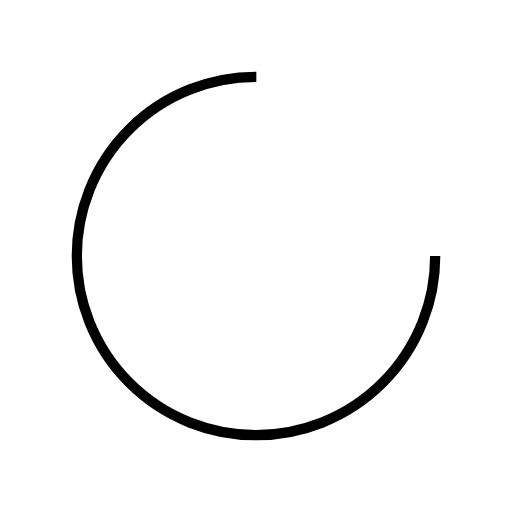
t = 0.00 s
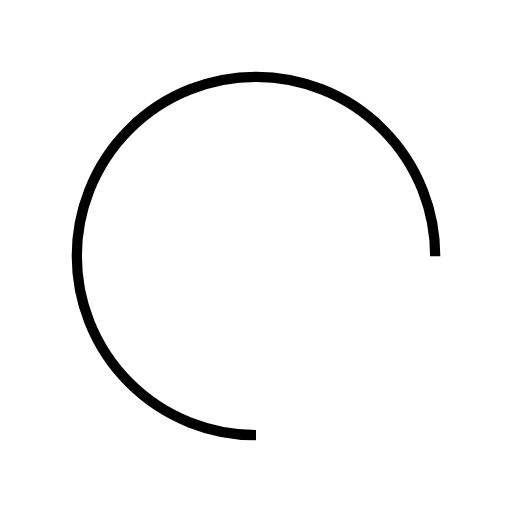
t = 0.25 s
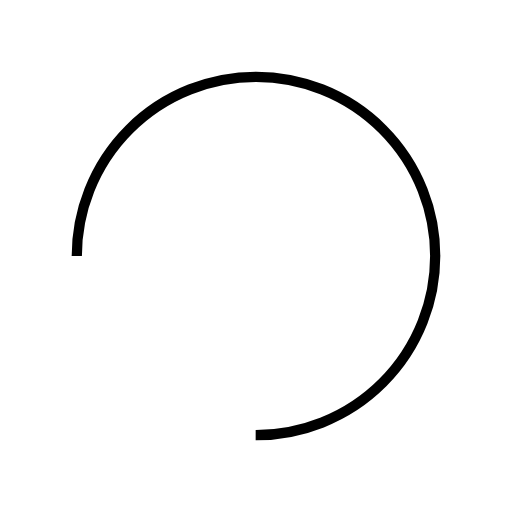
t = 0.50 s
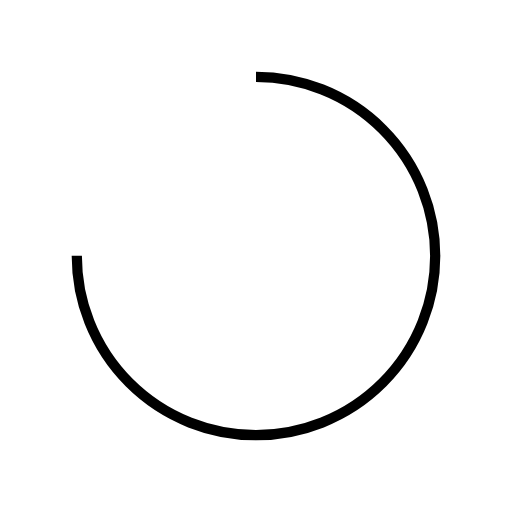
t = 0.75 s

The animated SVG that drew these frames (rendered in a browser with its animation timeline set to each time). Animation: 1 SMIL element (animateTransform=1); one cycle of 1.00 s, repeats indefinitely.

<?xml version="1.0" encoding="utf-8"?>
<svg xmlns="http://www.w3.org/2000/svg" xmlns:xlink="http://www.w3.org/1999/xlink" style="margin: auto; background: rgb(255, 255, 255); display: block; shape-rendering: auto;" width="200px" height="200px" viewBox="0 0 100 100" preserveAspectRatio="xMidYMid">
<circle cx="50" cy="50" fill="none" stroke="#000" stroke-width="2" r="35" stroke-dasharray="164.93361431346415 56.97787143782138">
  <animateTransform attributeName="transform" type="rotate" repeatCount="indefinite" dur="1s" values="0 50 50;360 50 50" keyTimes="0;1"></animateTransform>
</circle>
<!-- [ldio] generated by https://loading.io/ --></svg>